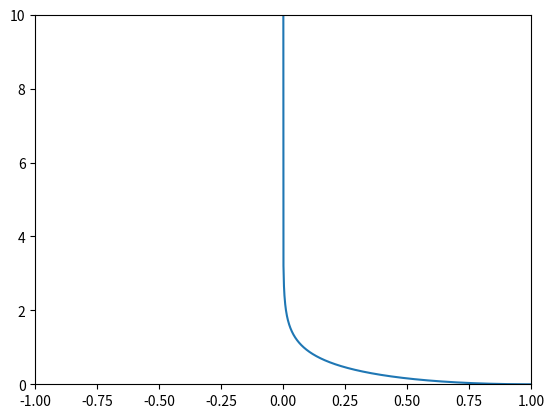

This figure's Python source:
import matplotlib.pyplot as plt
import numpy as np


class Plot:
    """
    Plot class for 'Chaser' and 'Victim'
    *if x == 0 than object is Victim
    *if x !=  than object is Chaser
    """

    def __init__(self, x, y, speed: int):
        self.x = x
        self.y = y
        self.speed = speed


def find_path(victim: Plot, chaser: Plot):
    xd = np.arange(-1, 2, 0.001)
    k = victim.speed / chaser.speed
    if k != 1:
        y = np.array(
            list([0.5 * (((x ** (k + 1)) / (k + 1)) - ((x ** (1 - k)) / (1 - k))) + chaser.y - 0.5 *
                  (((chaser.x ** (k + 1)) * (1 - k) - (chaser.x ** (1 - k)) * (k + 1)) / ((k + 1) * (1 - k)))]
                 for x in xd))

    else:
        y = np.array(
            list([
                     x ** 2 / 4 - 0.5 * np.log(x) + chaser.y - chaser.x ** 2 / 4 + 0.5 * np.log(chaser.x)
                 ] for x in xd)
        )
    plt.plot(xd, y)


if __name__ == "__main__":
    a = Plot(0, 0, 5)
    p = Plot(1, 0, 5)
    plt.axis([-1, p.x, 0, 10])
    find_path(a, p)
    plt.show()
